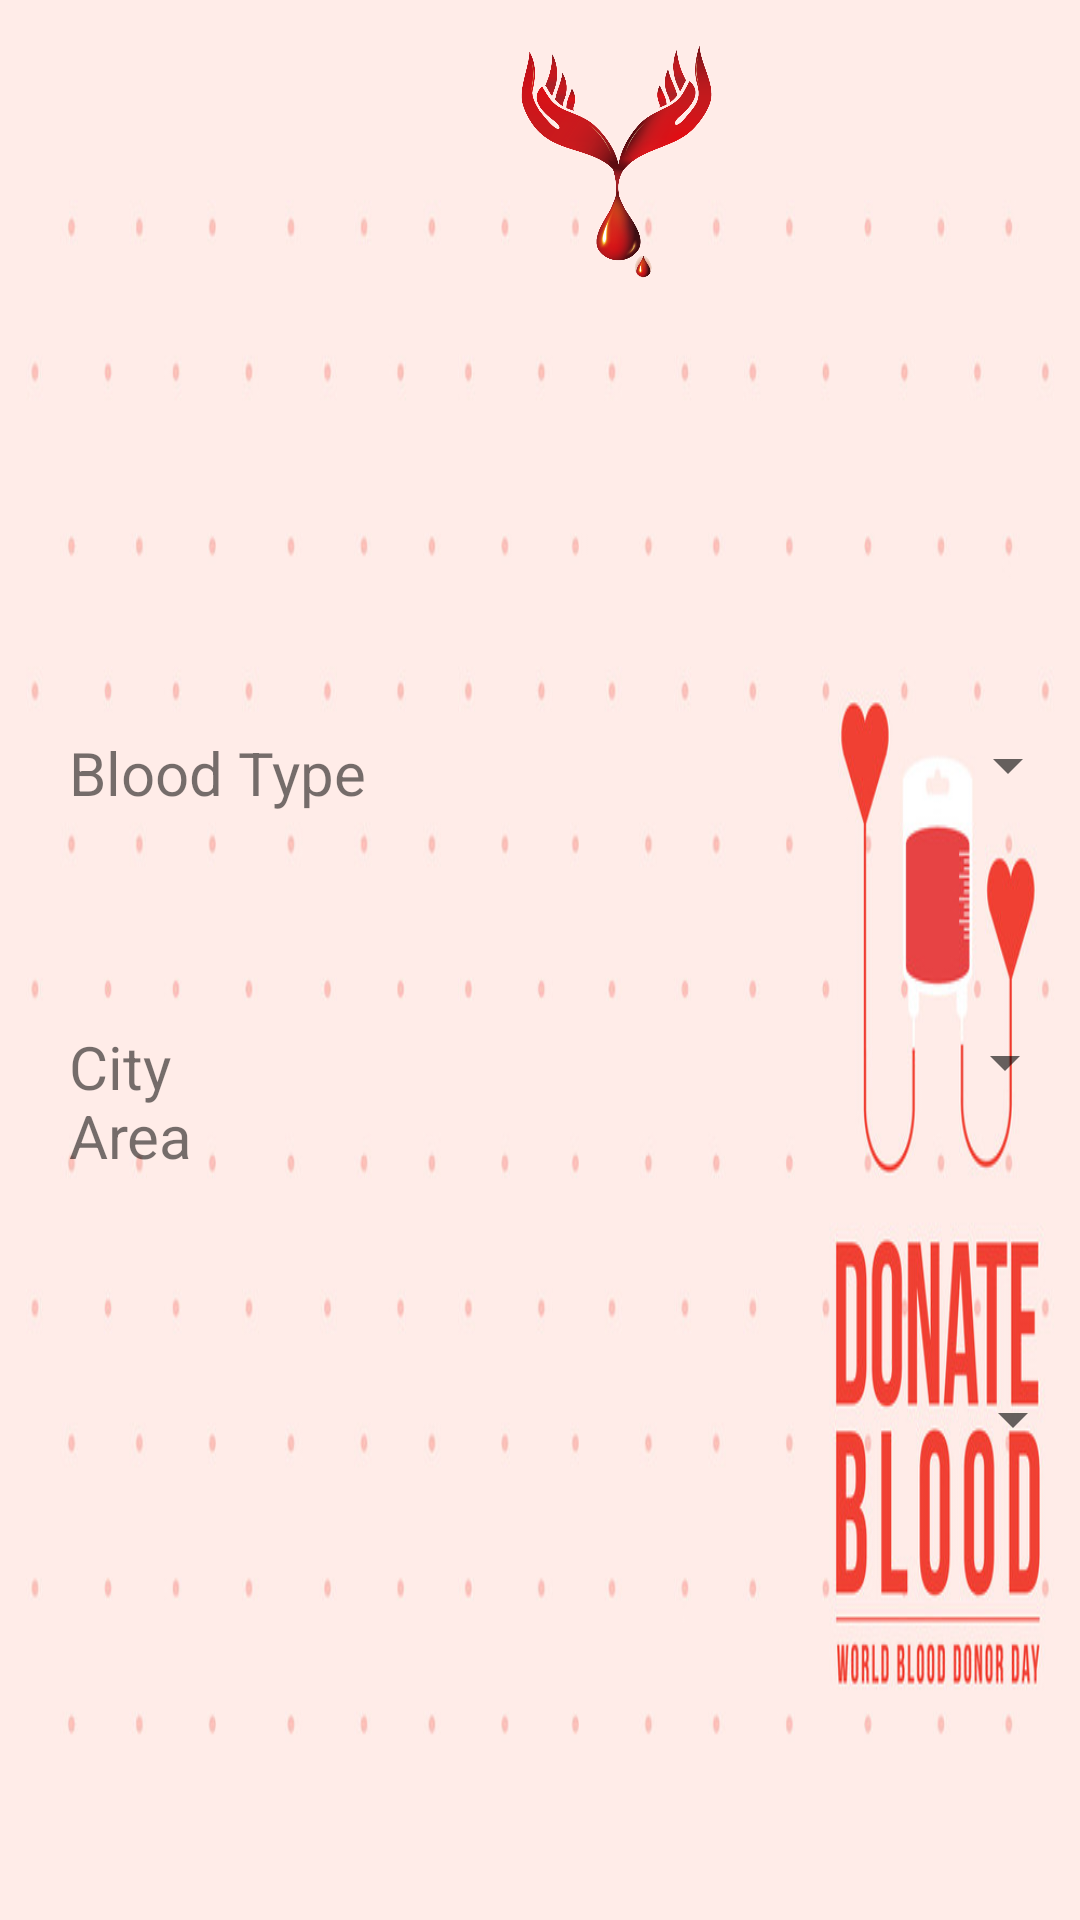

This screen was rendered from an Android layout file. Write that file and the resources it references.
<!-- AndroidManifest.xml: application theme AppTheme -->
<!-- res/layout/fragment_filter.xml -->
<?xml version="1.0" encoding="utf-8"?>
<RelativeLayout xmlns:android="http://schemas.android.com/apk/res/android"
    xmlns:app="http://schemas.android.com/apk/res-auto"
    android:layout_width="match_parent"
    android:layout_height="match_parent"
    android:background="@drawable/bdbg">


    <Spinner
        android:id="@+id/cityfilter"
        android:layout_width="254dp"
        android:layout_height="wrap_content"
        android:layout_alignParentStart="true"
        android:layout_alignParentTop="true"
        android:layout_alignParentEnd="true"
        android:layout_marginStart="156dp"
        android:layout_marginTop="342dp"
        android:layout_marginEnd="1dp"
        android:layout_alignParentLeft="true"
        android:layout_alignParentRight="true"
        android:layout_marginLeft="156dp"
        android:layout_marginRight="1dp" />

    <Spinner
        android:id="@+id/areafilter"
        android:layout_width="254dp"
        android:layout_height="wrap_content"
        android:layout_alignParentStart="true"
        android:layout_alignParentTop="true"
        android:layout_alignParentEnd="true"
        android:layout_marginStart="159dp"
        android:layout_marginTop="461dp"
        android:layout_marginEnd="-2dp"
        android:layout_alignParentLeft="true"
        android:layout_alignParentRight="true"
        android:layout_marginLeft="159dp"
        android:layout_marginRight="-2dp" />

    <ImageView
        android:id="@+id/imageView3"
        android:layout_width="243dp"
        android:layout_height="177dp"
        android:layout_alignParentStart="true"
        android:layout_alignParentLeft="true"
        android:layout_alignParentTop="true"
        android:layout_alignParentBottom="true"
        android:layout_centerHorizontal="true"
        android:layout_marginStart="84dp"
        android:layout_marginLeft="84dp"
        android:layout_marginTop="12dp"
        android:layout_marginBottom="540dp"
        app:srcCompat="@drawable/bdlogo" />

    <Spinner
        android:id="@+id/Bloodtpefilter"
        android:layout_width="254dp"
        android:layout_height="wrap_content"
        android:layout_alignParentStart="true"
        android:layout_alignParentTop="true"
        android:layout_marginStart="157dp"
        android:layout_marginTop="243dp"
        android:layout_alignParentLeft="true"
        android:layout_marginLeft="157dp" />

    <TextView
        android:id="@+id/textView8"
        android:layout_width="wrap_content"
        android:layout_height="wrap_content"
        android:layout_alignParentStart="true"
        android:layout_alignParentLeft="true"
        android:layout_alignParentTop="true"
        android:layout_marginStart="23dp"
        android:layout_marginLeft="23dp"
        android:layout_marginTop="244dp"
        android:textSize="20sp"
        android:text="@string/bloodtype" />

    <TextView
        android:id="@+id/textView14"
        android:layout_width="wrap_content"
        android:layout_height="wrap_content"
        android:layout_alignParentStart="true"
        android:layout_alignParentLeft="true"
        android:layout_alignParentTop="true"
        android:layout_marginStart="23dp"
        android:layout_marginLeft="23dp"
        android:layout_marginTop="342dp"
        android:textSize="20sp"
        android:text="@string/citytxtusersignup" />

    <TextView
        android:id="@+id/textView15"
        android:layout_width="wrap_content"
        android:layout_height="wrap_content"
        android:layout_alignParentStart="true"
        android:layout_alignParentLeft="true"
        android:layout_alignParentBottom="true"
        android:layout_marginStart="23dp"
        android:layout_marginLeft="23dp"
        android:layout_marginBottom="248dp"
        android:textSize="20sp"
        android:text="@string/areatxtusersignup" />

</RelativeLayout>
<!-- resources referenced by this layout -->
<resources>
  <!-- drawable bdbg: png bitmap (drawable-v24, 112884 bytes) -->
  <!-- drawable bdlogo: png bitmap (drawable-v24, 174930 bytes) -->
  <string name="areatxtusersignup">Area</string>
  <string name="bloodtype">Blood Type</string>
  <string name="citytxtusersignup">City</string>
  <style name="AppTheme" parent="Theme.AppCompat.Light.DarkActionBar">
          
          <item name="colorPrimary">#12698A</item>
          <item name="colorPrimaryDark">#12698A</item>
          <item name="colorAccent">@color/colorAccent</item>
      </style>
  <!-- not gathered from this repository: default colours our renderer supplied (Android Studio template values) -->
  <color name="colorAccent">#FF03DAC5</color>
</resources>
